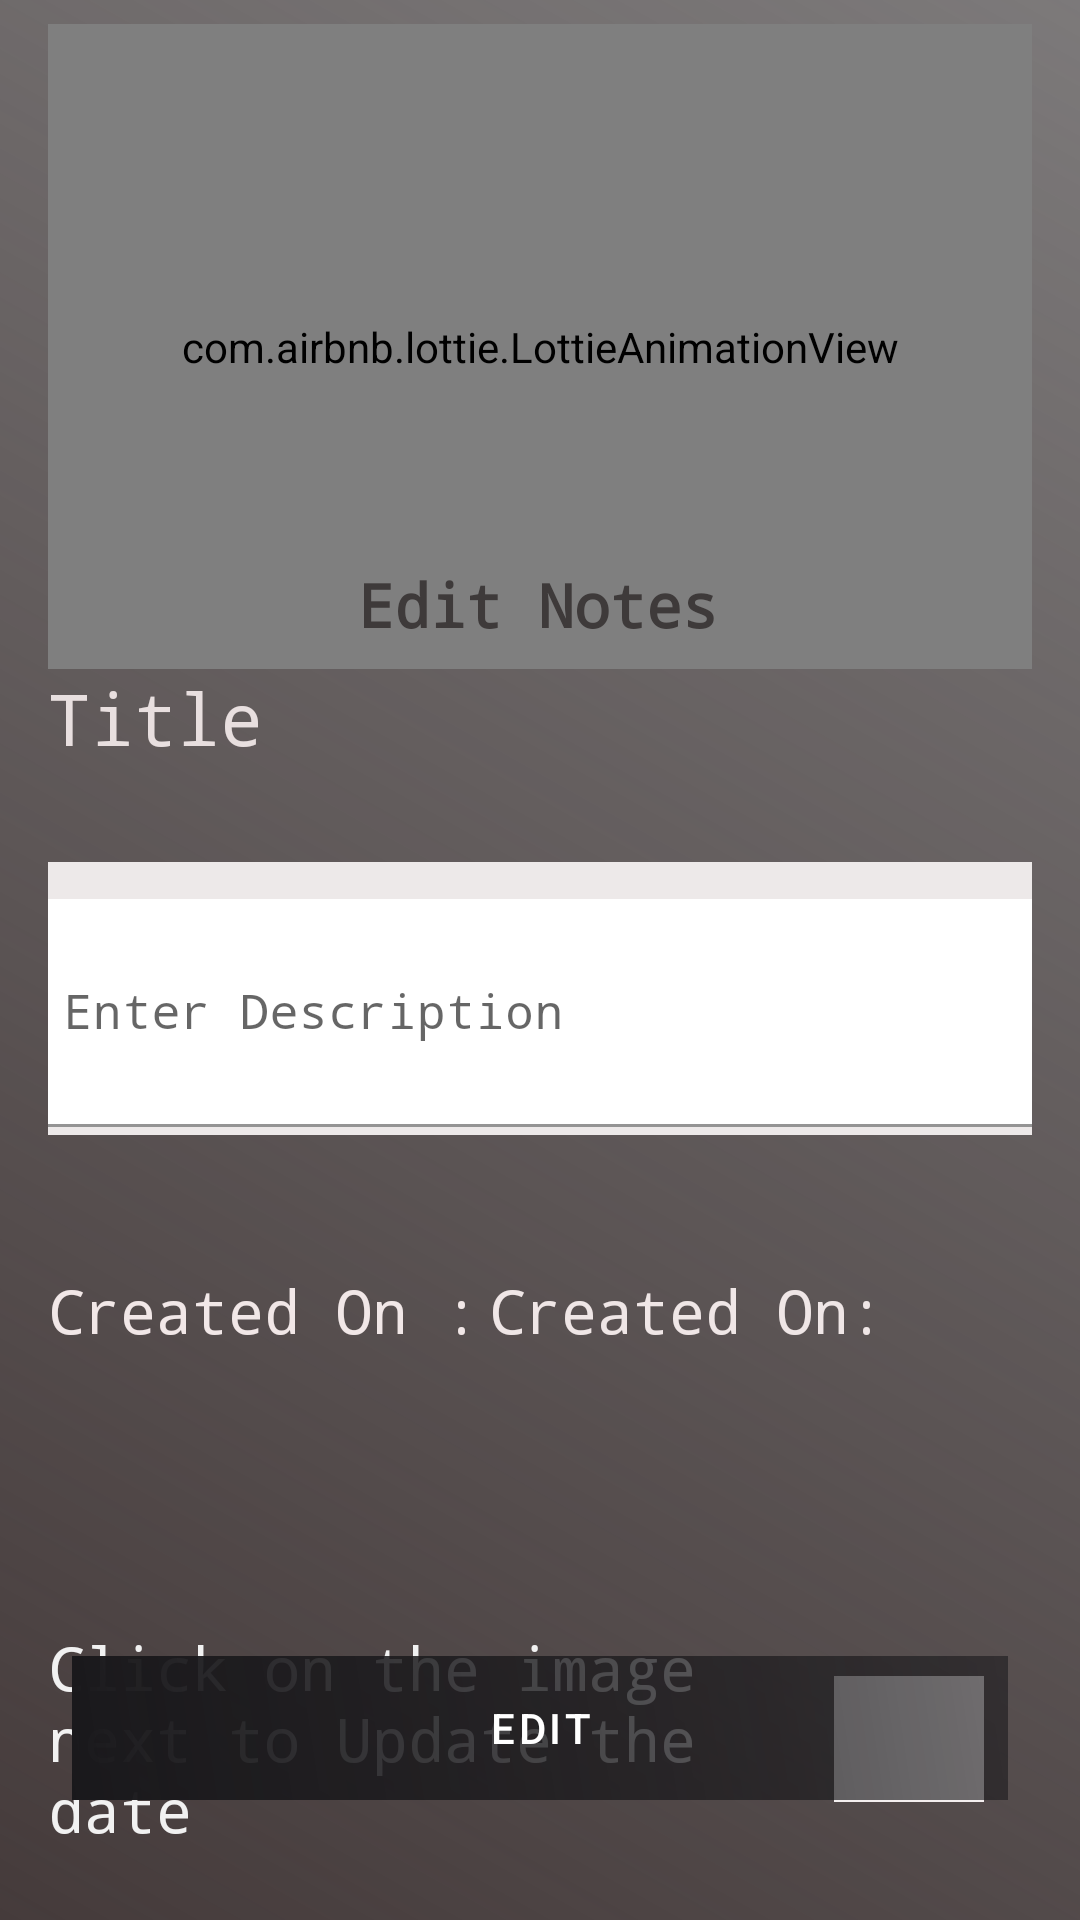

Write the Android layout XML for this screen, with the resource values it uses.
<!-- AndroidManifest.xml: application theme Theme.PrivateNotes -->
<!-- res/layout/fragment_notes_edit.xml -->
<?xml version="1.0" encoding="utf-8"?>
<androidx.constraintlayout.widget.ConstraintLayout xmlns:android="http://schemas.android.com/apk/res/android"
    xmlns:app="http://schemas.android.com/apk/res-auto"
    xmlns:tools="http://schemas.android.com/tools"
    android:layout_width="match_parent"
    android:layout_height="match_parent"
    android:background="@drawable/gradient"
    tools:context=".CreateNotesFragment">

    


    <com.google.android.material.textfield.TextInputLayout
        android:id="@+id/DescriptionBox"
        android:layout_width="0dp"
        android:layout_height="91dp"
        android:layout_marginStart="16dp"
        android:layout_marginTop="32dp"
        android:layout_marginEnd="16dp"
        android:background="#FFFFFF"
        android:backgroundTint="#EDE9E9"
        app:boxCornerRadiusBottomEnd="10dp"
        app:boxCornerRadiusBottomStart="10dp"
        app:boxCornerRadiusTopEnd="10dp"
        app:boxCornerRadiusTopStart="10dp"
        app:circularflow_defaultRadius="10dp"
        app:circularflow_radiusInDP="10dp"
        app:layout_constraintEnd_toEndOf="parent"
        app:layout_constraintHorizontal_bias="1.0"
        app:layout_constraintStart_toStartOf="parent"
        app:layout_constraintTop_toBottomOf="@+id/editNotesTitleTv">

        <EditText
            android:id="@+id/notesDescriptionTv"
            android:layout_width="372dp"
            android:layout_height="76dp"
            android:layout_marginTop="10dp"
            android:layout_weight="1"
            android:background="#FFFFFF"
            android:backgroundTint="#FFFFFF"
            android:ems="10"
            android:fontFamily="monospace"
            android:hint="@string/prompt_Description"
            android:inputType="textMultiLine"
            android:paddingStart="5dp"
            tools:ignore="SpeakableTextPresentCheck" />
    </com.google.android.material.textfield.TextInputLayout>

    <TextView
        android:id="@+id/UpdatedDateTv"
        android:layout_width="0dp"
        android:layout_height="wrap_content"
        android:layout_marginStart="16dp"
        android:layout_marginTop="92dp"
        android:layout_marginEnd="16dp"
        android:fontFamily="monospace"
        android:text="@string/click_on_the_image_next_to_update_the_date"
        android:textColor="#F1F1F1"
        android:textSize="20sp"
        app:layout_constraintEnd_toStartOf="@+id/datePickerIv"
        app:layout_constraintHorizontal_bias="0.0"
        app:layout_constraintStart_toStartOf="parent"
        app:layout_constraintTop_toBottomOf="@+id/textView3" />

    <ImageView
        android:id="@+id/datePickerIv"
        android:layout_width="50dp"
        android:layout_height="42dp"
        android:layout_marginEnd="32dp"
        android:background="#F4EFEF"
        android:src="@drawable/ic_calendar"
        app:layout_constraintBottom_toBottomOf="@+id/UpdatedDateTv"
        app:layout_constraintEnd_toEndOf="parent"
        app:layout_constraintTop_toTopOf="@+id/UpdatedDateTv" />

    <Button
        android:id="@+id/notesEdit"
        android:layout_width="0dp"
        android:layout_height="wrap_content"
        android:layout_marginStart="24dp"
        android:layout_marginEnd="24dp"
        android:layout_marginBottom="40dp"
        android:background="@drawable/gradient"
        android:text="@string/Edit"
        app:cornerRadius="20dp"
        app:layout_constraintBottom_toBottomOf="parent"
        app:layout_constraintEnd_toEndOf="parent"
        app:layout_constraintHorizontal_bias="0.529"
        app:layout_constraintStart_toStartOf="parent" />

    <TextView
        android:id="@+id/editNotesTitleTv"
        android:layout_width="0dp"
        android:layout_height="wrap_content"
        android:layout_marginStart="16dp"
        android:layout_marginTop="8dp"
        android:layout_marginEnd="16dp"
        android:layout_marginBottom="32dp"
        android:fontFamily="monospace"
        android:text="@string/textview"
        android:textColor="#E8DFDF"
        android:textSize="24sp"
        app:layout_constraintBottom_toTopOf="@+id/DescriptionBox"
        app:layout_constraintEnd_toEndOf="parent"
        app:layout_constraintStart_toStartOf="parent"
        app:layout_constraintTop_toBottomOf="@+id/textView" />

    <TextView
        android:id="@+id/textView3"
        android:layout_width="wrap_content"
        android:layout_height="wrap_content"
        android:layout_marginStart="16dp"
        android:layout_marginTop="45dp"
        android:layout_marginBottom="92dp"
        android:fontFamily="monospace"
        android:text="@string/created_on"
        android:textColor="#F1E7E7"
        android:textSize="20sp"
        app:layout_constraintBottom_toTopOf="@+id/UpdatedDateTv"
        app:layout_constraintStart_toStartOf="parent"
        app:layout_constraintTop_toBottomOf="@+id/DescriptionBox" />

    <TextView
        android:id="@+id/createdOnTv"
        android:layout_width="wrap_content"
        android:layout_height="wrap_content"
        android:layout_marginStart="3dp"
        android:fontFamily="monospace"
        android:text="@string/createdOn"
        android:textColor="#EFE6E6"
        android:textSize="20sp"
        app:layout_constraintBottom_toBottomOf="@+id/textView3"
        app:layout_constraintStart_toEndOf="@+id/textView3"
        app:layout_constraintTop_toTopOf="@+id/textView3" />

    <com.airbnb.lottie.LottieAnimationView
        android:id="@+id/createdNotesAnimation"
        android:layout_width="0dp"
        android:layout_height="0dp"
        android:layout_marginStart="16dp"
        android:layout_marginTop="8dp"
        android:layout_marginEnd="16dp"
        android:visibility="visible"
        app:layout_constraintBottom_toTopOf="@+id/editNotesTitleTv"
        app:layout_constraintEnd_toEndOf="parent"
        app:layout_constraintStart_toStartOf="parent"
        app:layout_constraintTop_toTopOf="parent"
        app:lottie_autoPlay="true"
        app:lottie_loop="true"
        app:lottie_rawRes="@raw/list_animation" />

    <TextView
        android:id="@+id/textView"
        android:layout_width="wrap_content"
        android:layout_height="wrap_content"
        android:layout_marginTop="188dp"
        android:fontFamily="monospace"
        android:text="@string/edit_notes"
        android:textColor="#3E3A3A"
        android:textSize="20sp"
        android:textStyle="bold"
        app:layout_constraintEnd_toEndOf="parent"
        app:layout_constraintHorizontal_bias="0.497"
        app:layout_constraintStart_toStartOf="parent"
        app:layout_constraintTop_toTopOf="parent" />


</androidx.constraintlayout.widget.ConstraintLayout>
<!-- resources referenced by this layout -->
<resources>
  <!-- drawable gradient (drawable-v24) -->
  <?xml version="1.0" encoding="utf-8"?>
  <shape
      xmlns:android="http://schemas.android.com/apk/res/android"
      android:shape="rectangle">
      <gradient
          android:angle="225"
          android:endColor="#453B3B"
          android:startColor="#99252021"/>
  </shape>
  <string name="Edit">Edit</string>
  <string name="click_on_the_image_next_to_update_the_date">Click on the image next to Update the date</string>
  <string name="createdOn">Created On:</string>
  <string name="created_on">Created On :</string>
  <string name="edit_notes">Edit Notes</string>
  <string name="prompt_Description">Enter Description</string>
  <string name="textview">Title</string>
  <style name="Theme.PrivateNotes" parent="Theme.MaterialComponents.DayNight.DarkActionBar">
          
          <item name="colorPrimary">@color/purple_500</item>
          <item name="colorPrimaryVariant">@color/purple_700</item>
          <item name="colorOnPrimary">@color/white</item>
          
          <item name="colorSecondary">@color/teal_200</item>
          <item name="colorSecondaryVariant">@color/teal_700</item>
          <item name="colorOnSecondary">@color/black</item>
          
          <item name="android:statusBarColor" tools:targetApi="l">?attr/colorPrimaryVariant</item>
          
      </style>
  <color name="purple_500">#19181B</color>
  <color name="purple_700">#19171B</color>
  <color name="white">#FFFFFFFF</color>
  <color name="teal_200">#FF03DAC5</color>
  <color name="teal_700">#FF018786</color>
  <color name="black">#FF000000</color>
</resources>
